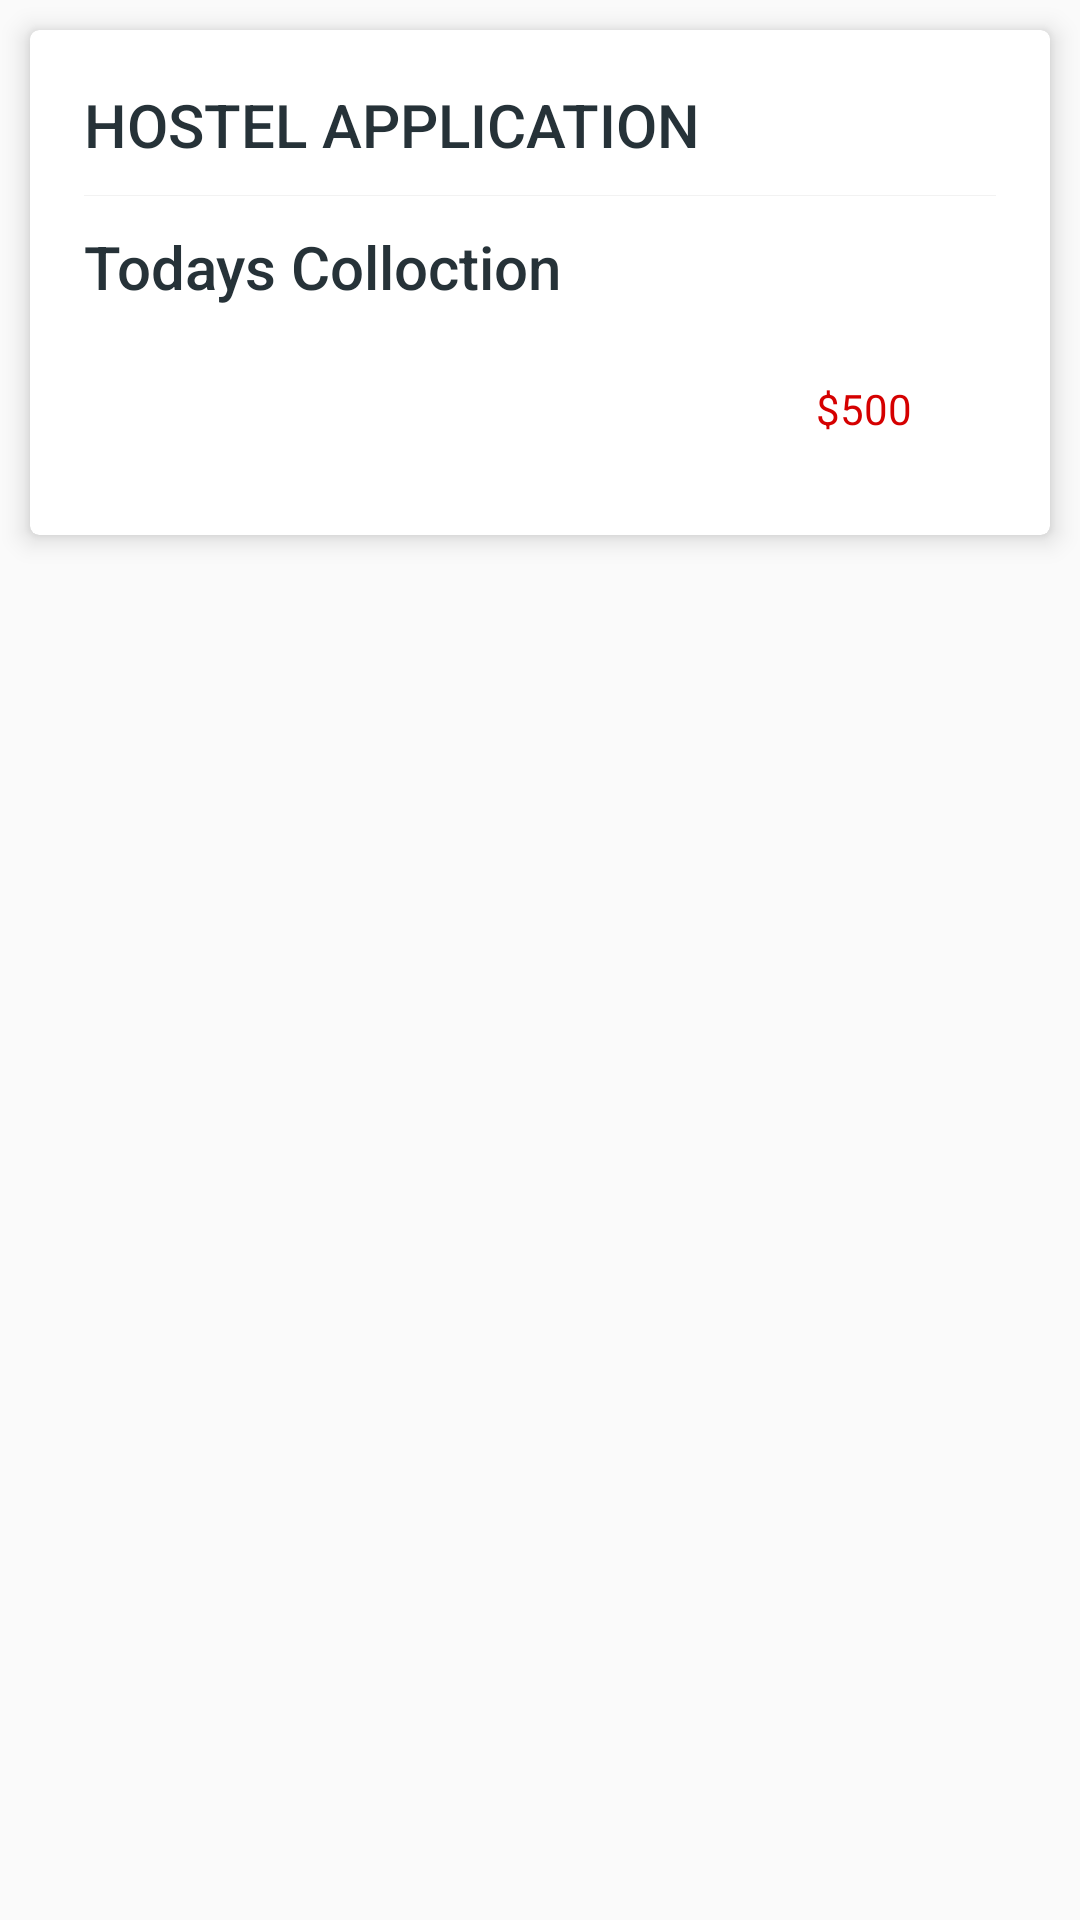

Write the Android layout XML for this screen, with the resource values it uses.
<!-- AndroidManifest.xml: application theme AppTheme -->
<!-- res/layout/botamsheet_todaymmount.xml -->
<?xml version="1.0" encoding="utf-8"?>
<LinearLayout xmlns:android="http://schemas.android.com/apk/res/android"
    xmlns:app="http://schemas.android.com/apk/res-auto"
    xmlns:tools="http://schemas.android.com/tools"
    android:layout_width="match_parent"
    android:layout_height="wrap_content"
    android:layout_gravity="bottom"
    android:background="@android:color/transparent"
    android:orientation="vertical">

    <androidx.cardview.widget.CardView
        android:layout_width="match_parent"
        android:layout_height="wrap_content"
        android:layout_margin="@dimen/spacing_middle"
        app:cardCornerRadius="3dp"
        app:cardElevation="5dp">

        <LinearLayout
            android:layout_width="match_parent"
            android:layout_height="wrap_content"
            android:orientation="vertical"
            android:padding="@dimen/spacing_smlarge">

            <LinearLayout
                android:layout_width="match_parent"
                android:layout_height="wrap_content"
                android:minHeight="@dimen/spacing_mxlarge"
                android:orientation="horizontal">

                <LinearLayout
                    android:layout_width="0dp"
                    android:layout_height="wrap_content"
                    android:layout_weight="1"
                    android:orientation="vertical">

                    <TextView
                        android:layout_width="match_parent"
                        android:layout_height="wrap_content"
                        android:text="@string/app_name"
                        android:textAppearance="@style/TextAppearance.AppCompat.Title"
                        android:textColor="@color/grey_90" />

                </LinearLayout>

                <ImageButton
                    android:id="@+id/close123"
                    android:layout_width="@dimen/spacing_mxlarge"
                    android:layout_height="@dimen/spacing_mxlarge"
                    android:background="?attr/selectableItemBackgroundBorderless"
                    android:tint="@color/grey_60"
                    app:srcCompat="@drawable/ic_close_24"
                    tools:ignore="VectorDrawableCompat" />

            </LinearLayout>

            <View
                android:layout_width="match_parent"
                android:layout_height="1px"
                android:layout_marginBottom="@dimen/spacing_middle"
                android:layout_marginTop="@dimen/spacing_middle"
                android:background="@color/grey_5" />

            <TextView
                android:id="@+id/botamshettlogoutname"
                android:layout_width="wrap_content"
                android:layout_height="match_parent"
                android:layout_marginBottom="@dimen/spacing_middle"
                 android:text="Todays Colloction"
                android:textAppearance="@style/TextAppearance.AppCompat.Title"
                android:textColor="@color/grey_90" />

            <LinearLayout
                android:layout_width="match_parent"
                android:layout_height="wrap_content"
                 android:gravity="right"
                android:orientation="horizontal">

                <TextView
                    android:id="@+id/todayfuulammount"
                    android:layout_width="wrap_content"
                    android:layout_height="wrap_content"
                    android:text="$500"
                    android:background="@drawable/btn_corner5"
                    android:textColor="@color/red_A700"
                    android:theme="@style/Button.Primary" />

            </LinearLayout>

        </LinearLayout>

    </androidx.cardview.widget.CardView>

</LinearLayout>
<!-- resources referenced by this layout -->
<resources>
  <color name="grey_5">#f2f2f2</color>
  <color name="grey_60">#666666</color>
  <color name="grey_90">#263238</color>
  <color name="red_A700">#D50000</color>
  <dimen name="spacing_middle">10dp</dimen>
  <dimen name="spacing_mxlarge">25dp</dimen>
  <dimen name="spacing_smlarge">18dp</dimen>
  <string name="app_name">HOSTEL APPLICATION</string>
  <style name="Button.Primary" parent="@style/Widget.AppCompat.Button.Colored">
          <item name="colorButtonNormal">@color/blue_A700</item>
          <item name="android:textColor">@android:color/white</item>
      </style>
  <style name="AppTheme" parent="Theme.AppCompat.Light.NoActionBar">
          
          <item name="colorPrimary">@color/colorPrimary</item>
          <item name="colorPrimaryDark">@color/colorPrimaryDark</item>
          <item name="colorAccent">@color/colorAccent</item>
      </style>
  <color name="blue_A700">#2962FF</color>
  <color name="colorPrimary">#1976D2</color>
  <color name="colorPrimaryDark">#1565C0</color>
  <color name="colorAccent">#1E88E5</color>
</resources>
